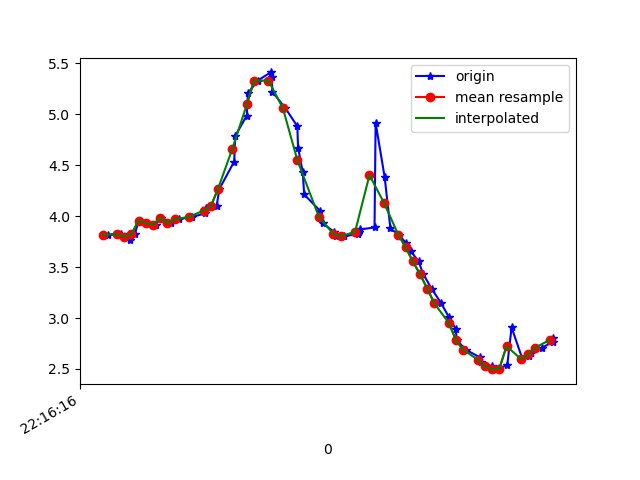

The table this chart was drawn from, first rows:
1617747377015, 443013644499215, 3.8190434, -2.419871, 8.694777
1617747377051, 443013663729985, 3.821, -2.343, 8.715
1617747377075, 443013683095182, 3.766, -2.371, 8.731
1617747377077, 443013702325952, 3.827, -2.302, 8.723
1617747377089, 443013721556722, 3.822, -2.254, 8.738
1617747377101, 443013740787492, 3.956, -2.208, 8.69
1617747377120, 443013760018262, 3.928, -2.139, 8.72
1617747377147, 443013779249032, 3.916, -2.161, 8.72
1617747377161, 443013798479802, 3.984, -2.097, 8.705
1617747377191, 443013817710572, 3.933, -2.044, 8.74
1617747377211, 443013836941342, 3.968, -2.115, 8.707
1617747377245, 443013856172112, 3.992, -2.048, 8.713
1617747377249, 443013875402882, 3.992, -2.047, 8.713
1617747377284, 443013894633652, 4.026, -2.058, 8.695
1617747377288, 443013913864422, 4.083, -2.071, 8.665
1617747377316, 443013933095192, 4.094, -2.263, 8.612
1617747377324, 443013952325962, 4.267, -2.749, 8.383
1617747377365, 443013971556732, 4.535, -3.636, 7.89
1617747377368, 443013990787502, 4.788, -4.724, 7.128
1617747377400, 443014010018272, 4.986, -6.166, 5.758
1617747377403, 443014029249042, 5.203, -6.662, 4.958
1617747377430, 443014048479812, 5.329, -7.392, 3.606
1617747377466, 443014067710582, 5.409, -7.866, 2.215
1617747377469, 443014086941352, 5.36, -8.14, 1.027
1617747377471, 443014106172122, 5.218, -8.293, 0.1903
1617747377507, 443014125402892, 5.057, -8.388, -0.3281
1617747377540, 443014144633662, 4.881, -8.467, -0.726
1617747377542, 443014163864432, 4.672, -8.538, -1.148
1617747377555, 443014183095202, 4.43, -8.587, -1.636
1617747377559, 443014202325972, 4.212, -8.59, -2.125
1617747377604, 443014221556742, 4.048, -8.567, -2.502
1617747377610, 443014240787512, 3.931, -8.551, -2.732
1617747377641, 443014260018282, 3.847, -8.553, -2.843
1617747377647, 443014279249052, 3.802, -8.578, -2.83
1617747377668, 443014298479822, 3.802, -8.623, -2.69
1617747377707, 443014317710592, 3.823, -8.689, -2.435
1617747377711, 443014336941362, 3.845, -8.762, -2.118
1617747377715, 443014356172132, 3.869, -8.832, -1.749
1617747377754, 443014375402902, 3.888, -8.905, -1.273
1617747377757, 443014394633672, 4.914, -8.454, -0.6517
1617747377782, 443014413864442, 4.382, -8.766, 0.01005
1617747377798, 443014433095212, 3.879, -8.962, 0.8236
1617747377821, 443014452325982, 3.817, -8.84, 1.824
1617747377841, 443014471556752, 3.737, -8.586, 2.891
1617747377855, 443014490787522, 3.652, -8.24, 3.847
1617747377876, 443014510018292, 3.556, -7.827, 4.704
1617747377889, 443014529249062, 3.431, -7.378, 5.462
1617747377912, 443014548479832, 3.289, -6.923, 6.108
1617747377939, 443014567710602, 3.143, -6.498, 6.629
1617747377960, 443014586941372, 3.01, -6.135, 7.025
1617747377979, 443014606172142, 2.893, -5.819, 7.335
1617747377982, 443014625402912, 2.78, -5.512, 7.611
1617747378008, 443014644633682, 2.687, -5.223, 7.845
1617747378045, 443014663864452, 2.615, -4.983, 8.023
1617747378049, 443014683095222, 2.569, -4.779, 8.161
1617747378079, 443014702325992, 2.526, -4.568, 8.294
1617747378081, 443014721556762, 2.498, -4.376, 8.405
1617747378100, 443014740787532, 2.504, -4.267, 8.46
1617747378122, 443014760018302, 2.54, -4.229, 8.468
1617747378134, 443014779249072, 2.908, -4.742, 8.069
1617747378164, 443014798479842, 2.598, -4.046, 8.539
... 5 more rows
